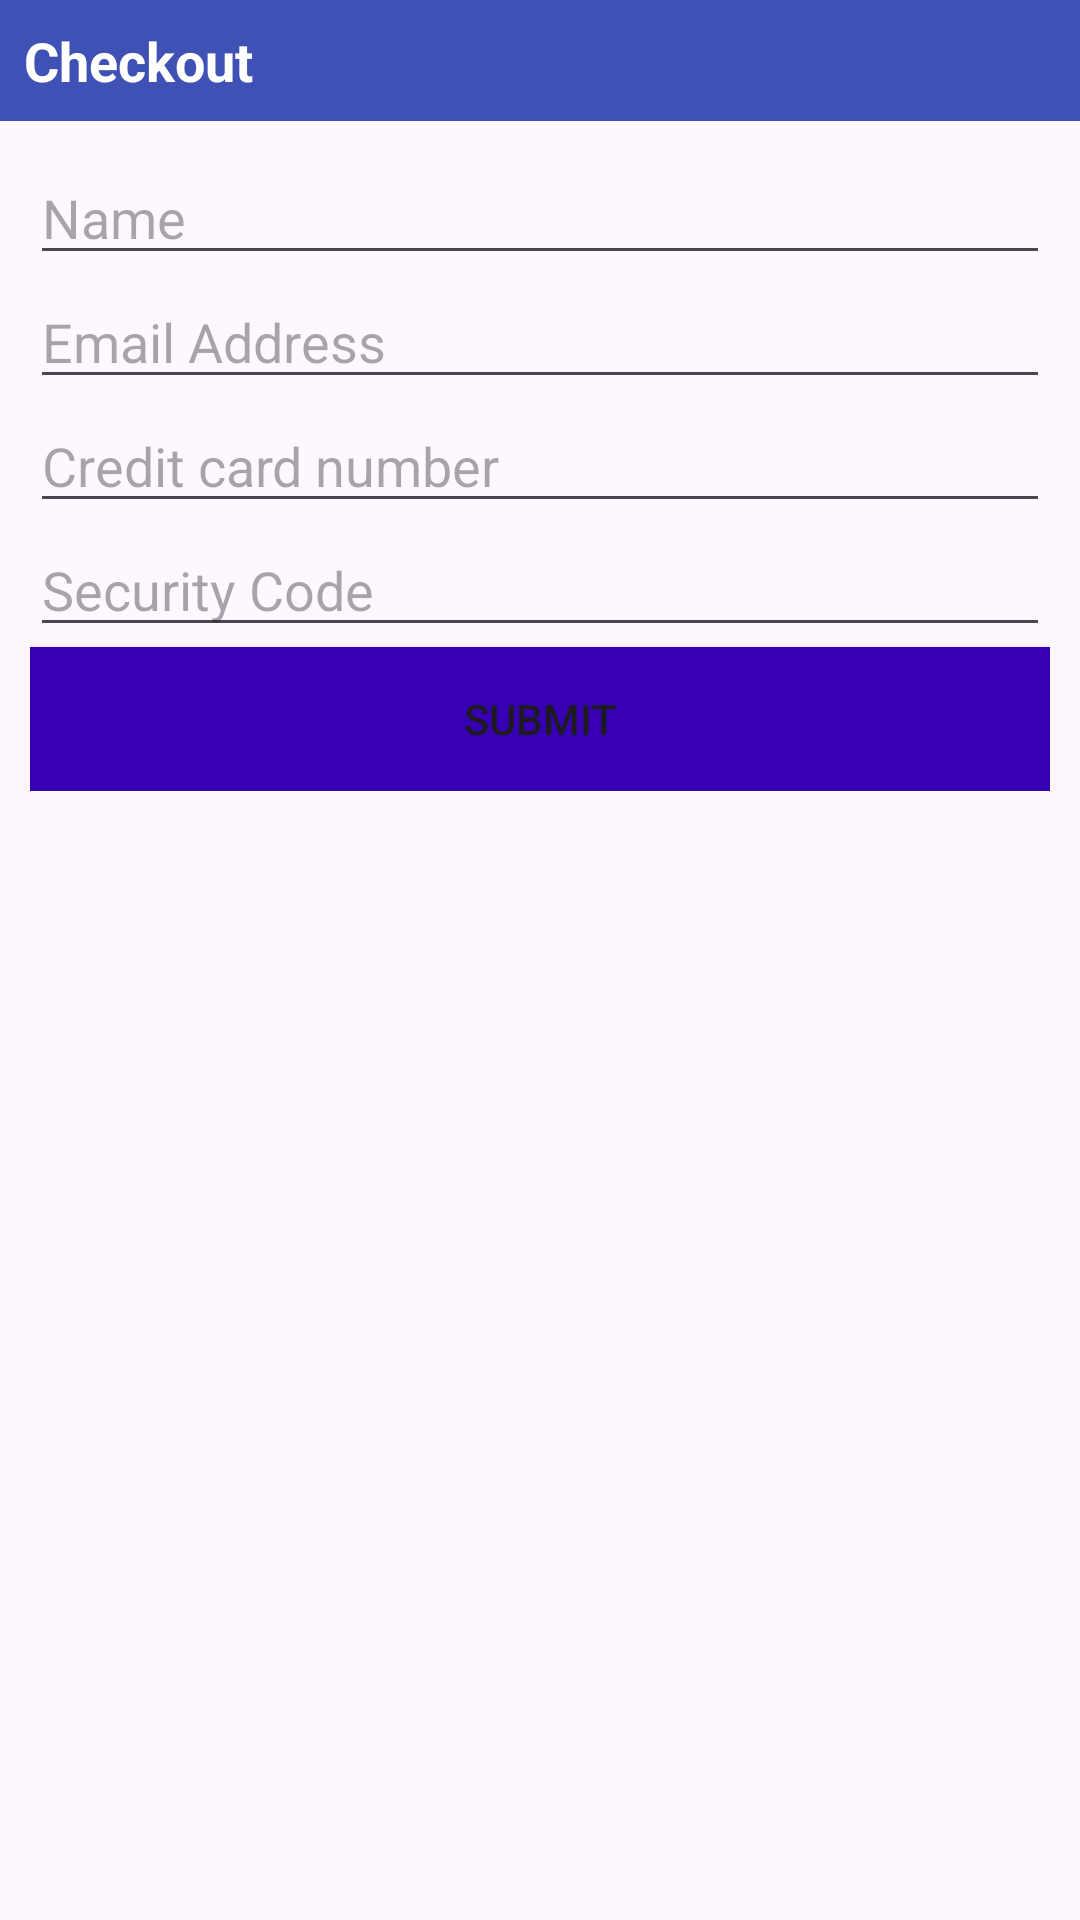

Write the Android layout XML for this screen, with the resource values it uses.
<!-- AndroidManifest.xml: application theme Theme.Bolaji_O -->
<!-- res/layout/check_out.xml -->
<?xml version="1.0" encoding="utf-8"?>
<androidx.coordinatorlayout.widget.CoordinatorLayout xmlns:android="http://schemas.android.com/apk/res/android"
    xmlns:tools="http://schemas.android.com/tools"
    xmlns:app="http://schemas.android.com/apk/res-auto"


    android:layout_width="match_parent"
    android:layout_height="match_parent">

    <com.google.android.material.appbar.AppBarLayout
        android:id="@+id/appbar"

        android:layout_width="match_parent"
        android:layout_height="wrap_content"
        android:background="#3F51B5"
        android:padding="8dp">

        <TextView
            android:id="@+id/textView7"
            android:layout_width="match_parent"
            android:layout_height="wrap_content"
            android:text="Checkout"
            android:textColor="@color/white"
            android:textSize="18sp"
            android:textStyle="bold" />
    </com.google.android.material.appbar.AppBarLayout>

    <androidx.core.widget.NestedScrollView
        android:layout_width="match_parent"
        android:layout_height="match_parent"


        android:padding="10dp"
        app:layout_behavior="com.google.android.material.appbar.AppBarLayout$ScrollingViewBehavior">

        <LinearLayout
            android:layout_width="match_parent"
            android:layout_height="wrap_content"
            android:orientation="vertical">

            <EditText
                android:id="@+id/editTextText"
                android:layout_width="match_parent"
                android:layout_height="wrap_content"
                android:ems="10"
                android:hint="Name"
                android:inputType="text"
                android:singleLine="true" />

            <EditText
                android:id="@+id/editTextText2"
                android:layout_width="match_parent"
                android:layout_height="wrap_content"
                android:ems="10"
                android:hint="Email Address"
                android:inputType="textEmailAddress"
                android:singleLine="true" />

            <EditText
                android:id="@+id/editTextText3"
                android:layout_width="match_parent"
                android:layout_height="wrap_content"
                android:ems="10"
                android:hint="Credit card number"
                android:inputType="number"
                android:singleLine="true" />

            <EditText
                android:id="@+id/editTextText4"
                android:layout_width="match_parent"
                android:layout_height="wrap_content"
                android:ems="10"
                android:hint="Security Code"
                android:inputType="textPassword"
                android:singleLine="true" />

            <Button
                android:id="@+id/button2"
                android:layout_width="match_parent"
                android:layout_height="wrap_content"
                android:background="@color/design_default_color_primary_dark"
                android:foregroundTint="@color/design_default_color_primary_dark"
                android:text="Submit" />
        </LinearLayout>
    </androidx.core.widget.NestedScrollView>


</androidx.coordinatorlayout.widget.CoordinatorLayout>
<!-- resources referenced by this layout -->
<resources>
  <style name="Theme.Bolaji_O" parent="Base.Theme.Bolaji_O" />
  <style name="Base.Theme.Bolaji_O" parent="Theme.Material3.DayNight.NoActionBar">
          
          
      </style>
  <!-- not gathered from this repository: default colours our renderer supplied (Android Studio template values) -->
  <color name="white">#FFFFFFFF</color>
</resources>
